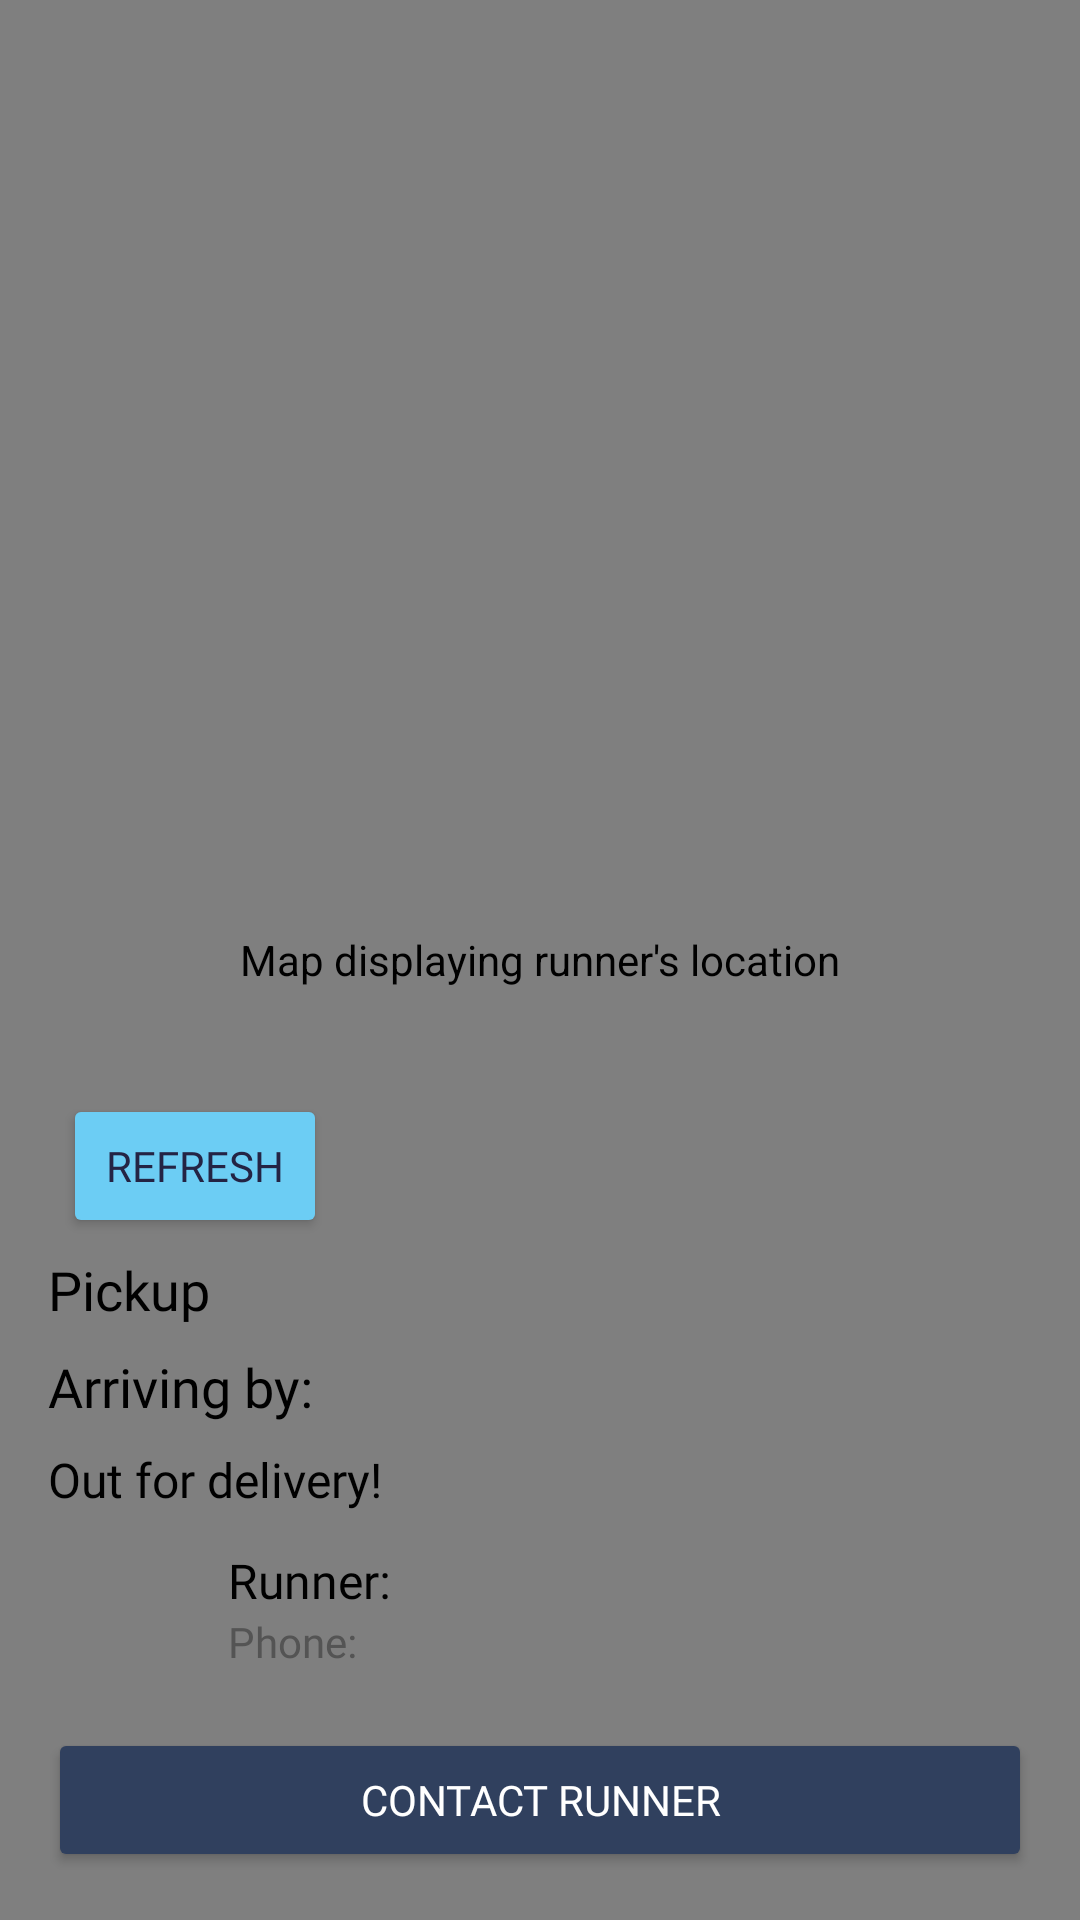

Here is an Android app screen rendered from its layout file. Give the layout XML and the strings, colors and styles it references.
<!-- AndroidManifest.xml: application theme Theme.SWOOSHv2 -->
<!-- res/layout/activity_runner_tracking.xml -->
<?xml version="1.0" encoding="utf-8"?>
<RelativeLayout xmlns:android="http://schemas.android.com/apk/res/android"
    android:layout_width="match_parent"
    android:layout_height="match_parent"
    xmlns:app="http://schemas.android.com/apk/res-auto">

        
        <com.google.android.gms.maps.MapView
            android:id="@+id/mapView"
            android:layout_width="match_parent"
            android:layout_height="match_parent"
            android:contentDescription="Map displaying runner's location" />

        
        <LinearLayout
            android:id="@+id/bottomCard"
            android:layout_width="match_parent"
            android:layout_height="wrap_content"
            android:orientation="vertical"
            android:background="@drawable/rounded_card_background"
            android:layout_alignParentBottom="true"
            android:padding="16dp"
            android:elevation="4dp">

            <Button
                android:id="@+id/btnRefresh"
                android:layout_width="wrap_content"
                android:layout_height="wrap_content"
                android:text="Refresh"
                android:fontFamily="@font/mustica"
                android:textColor="@color/darkBlue"
                android:backgroundTint="@color/lightBlue"
                android:layout_margin="5dp"
                android:padding="2dp"
                app:layout_constraintBottom_toBottomOf="parent"
                app:layout_constraintEnd_toEndOf="parent"
                app:layout_constraintStart_toStartOf="parent" />


            <TextView
                android:id="@+id/tvPickupID"
                android:layout_width="wrap_content"
                android:layout_height="wrap_content"
                android:text="Pickup"
                android:textSize="18sp"
                android:fontFamily="@font/made_tommy_eb"
                android:layout_marginBottom="8dp"
                android:textColor="@color/black" />

            
            <TextView
                android:id="@+id/tvETA"
                android:layout_width="wrap_content"
                android:layout_height="wrap_content"
                android:text="Arriving by: "
                android:textSize="18sp"
                android:fontFamily="@font/made_tommy_eb"
                android:layout_marginBottom="8dp"
                android:textColor="@color/black" />

            <TextView
                android:id="@+id/tvStatus"
                android:layout_width="wrap_content"
                android:layout_height="wrap_content"
                android:text="Out for delivery!"
                android:textSize="16sp"
                android:fontFamily="@font/mustica"
                android:layout_marginBottom="12dp"
                android:textColor="@color/black" />

            
            <LinearLayout
                android:layout_width="match_parent"
                android:layout_height="wrap_content"
                android:orientation="horizontal"
                android:layout_marginBottom="12dp">

                <ImageView
                    android:id="@+id/ivRunnerProfile"
                    android:layout_width="48dp"
                    android:layout_height="48dp"
                    android:src="@drawable/deliveryguy"
                    android:layout_marginRight="12dp"
                    android:contentDescription="Runner profile image"
                    android:scaleType="centerCrop"
                    android:background="@drawable/circle_background" />

                <LinearLayout
                    android:layout_width="0dp"
                    android:layout_height="wrap_content"
                    android:layout_weight="1"
                    android:orientation="vertical">

                    <TextView
                        android:id="@+id/tvRunnerName"
                        android:layout_width="wrap_content"
                        android:layout_height="wrap_content"
                        android:text="Runner:"
                        android:textSize="16sp"
                        android:fontFamily="@font/mustica"
                        android:textColor="@color/black" />

                    <TextView
                        android:id="@+id/tvRunnerPhone"
                        android:layout_width="wrap_content"
                        android:layout_height="wrap_content"
                        android:text="Phone:"
                        android:textSize="14sp"
                        android:fontFamily="@font/mustica"
                        android:textColor="#545454" />

                </LinearLayout>
            </LinearLayout>

            
            <Button
                android:id="@+id/btnContactRunner"
                android:layout_width="match_parent"
                android:layout_height="wrap_content"
                android:text="Contact Runner"
                android:backgroundTint="#30405e"
                android:textColor="@android:color/white"
                android:fontFamily="@font/mustica"
                android:padding="12dp" />
        </LinearLayout>

    </RelativeLayout>
<!-- resources referenced by this layout -->
<resources>
  <color name="black">#FF000000</color>
  <color name="darkBlue">#242444</color>
  <color name="lightBlue">#6ccdf4</color>
  <!-- drawable circle_background (drawable) -->
  <?xml version="1.0" encoding="utf-8"?>
  <selector xmlns:android="http://schemas.android.com/apk/res/android">
      <shape xmlns:android="http://schemas.android.com/apk/res/android">
          <corners android:radius="50dp" />
          <solid android:color="@android:color/white" />
          <stroke android:width="2dp" android:color="@color/gray" />
      </shape>
  
  </selector>
  <!-- drawable rounded_card_background (drawable) -->
  <?xml version="1.0" encoding="utf-8"?>
  <selector xmlns:android="http://schemas.android.com/apk/res/android">
      <shape xmlns:android="http://schemas.android.com/apk/res/android">
          <corners android:radius="16dp" />
          <solid android:color="@android:color/white" />
          <stroke android:width="1dp" android:color="@android:color/darker_gray" />
      </shape>
  
  </selector>
  <style name="Theme.SWOOSHv2" parent="Base.Theme.SWOOSHv2" />
  <color name="gray">#808080</color>
  <style name="Base.Theme.SWOOSHv2" parent="Theme.Material3.DayNight.NoActionBar">
          
          
      </style>
</resources>
